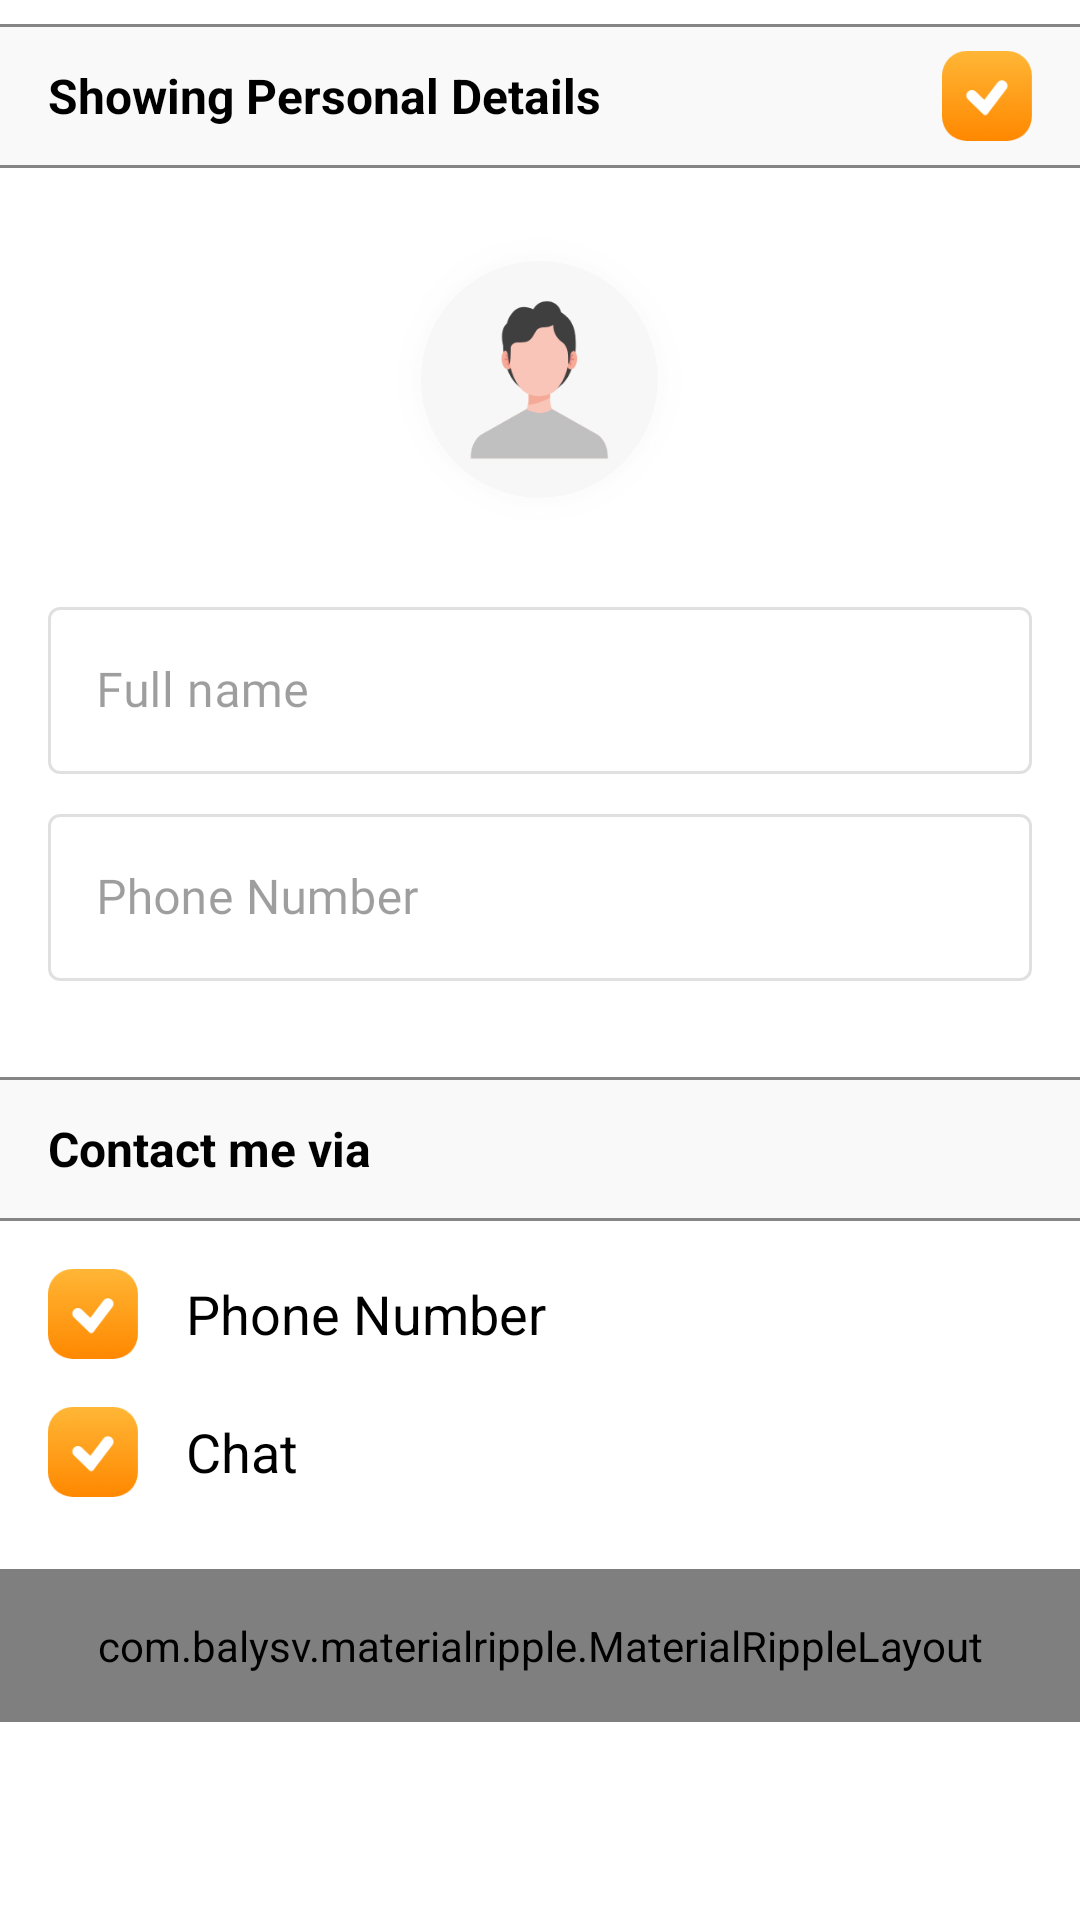

Here is an Android app screen rendered from its layout file. Give the layout XML and the strings, colors and styles it references.
<!-- AndroidManifest.xml: application theme AppTheme -->
<!-- res/layout/fragment_case_personal_data.xml -->
<?xml version="1.0" encoding="utf-8"?>
<layout xmlns:android="http://schemas.android.com/apk/res/android"
    xmlns:app="http://schemas.android.com/apk/res-auto">

    <data>

        <import type="android.view.View" />

        <variable
            name="viewmodel"
            type="com.bluethunder.tar2.ui.edit_case.viewmodel.EditCaseViewModel" />
    </data>

    <androidx.core.widget.NestedScrollView
        android:layout_width="match_parent"
        android:layout_height="wrap_content">


        <androidx.appcompat.widget.LinearLayoutCompat
            android:layout_width="match_parent"
            android:layout_height="wrap_content"
            android:orientation="vertical"
            android:paddingTop="8dp">

            <androidx.appcompat.widget.LinearLayoutCompat
                android:layout_width="match_parent"
                android:layout_height="match_parent"
                android:orientation="vertical">

                <View
                    android:layout_width="match_parent"
                    android:layout_height="1dp"
                    android:background="@color/colorGreyDark" />

                <androidx.appcompat.widget.LinearLayoutCompat
                    android:id="@+id/show_personal_data_box"
                    android:layout_width="match_parent"
                    android:layout_height="wrap_content"
                    android:background="@color/colorGreyVeryLight"
                    android:gravity="center"
                    android:orientation="horizontal"
                    android:paddingStart="16dp"
                    android:paddingTop="8dp"
                    android:paddingEnd="16dp"
                    android:paddingBottom="8dp">

                    <androidx.appcompat.widget.AppCompatTextView
                        android:layout_width="wrap_content"
                        android:layout_height="wrap_content"
                        android:text="@string/showing_personal_details"
                        android:textColor="@color/colorBlack"
                        android:textSize="@dimen/header2_text_size"
                        android:textStyle="bold" />

                    <View
                        android:layout_width="0dp"
                        android:layout_height="0dp"
                        android:layout_weight="1" />

                    <androidx.appcompat.widget.AppCompatImageView
                        android:id="@+id/personal_data_checkbox"
                        android:layout_width="30dp"
                        android:layout_height="30dp"
                        app:srcCompat="@drawable/ic_selected_check_box" />

                </androidx.appcompat.widget.LinearLayoutCompat>

                <View
                    android:layout_width="match_parent"
                    android:layout_height="1dp"
                    android:background="@color/colorGreyDark" />

            </androidx.appcompat.widget.LinearLayoutCompat>


            <androidx.appcompat.widget.LinearLayoutCompat
                android:id="@+id/personal_data_layout"
                android:layout_width="match_parent"
                android:layout_height="wrap_content"
                android:orientation="vertical"
                android:padding="16dp">

                <androidx.appcompat.widget.AppCompatImageView
                    android:id="@+id/profile_image"
                    android:layout_width="wrap_content"
                    android:layout_height="wrap_content"
                    android:layout_gravity="center"
                    app:srcCompat="@drawable/ic_small_profile_image_place_holder" />

                <com.google.android.material.textfield.TextInputLayout
                    style="@style/Widget.MaterialComponents.TextInputLayout.OutlinedBox"
                    android:layout_width="match_parent"
                    android:layout_height="wrap_content"
                    android:layout_marginTop="16sp"
                    android:enabled="false"
                    android:hint="@string/full_name"
                    android:layoutDirection="ltr"
                    app:boxStrokeColor="@color/color_transparent">

                    <com.google.android.material.textfield.TextInputEditText
                        android:id="@+id/name_input"
                        android:layout_width="match_parent"
                        android:layout_height="wrap_content"
                        android:fontFamily="@font/poppins_regular"
                        android:inputType="textEmailAddress" />

                </com.google.android.material.textfield.TextInputLayout>

                <com.google.android.material.textfield.TextInputLayout
                    android:id="@+id/phone_number_input_layout"
                    style="@style/Widget.MaterialComponents.TextInputLayout.OutlinedBox"
                    android:layout_width="match_parent"
                    android:layout_height="wrap_content"
                    android:layout_marginTop="8dp"
                    android:enabled="false"
                    android:hint="@string/phone_number"
                    android:layoutDirection="ltr"
                    app:boxStrokeColor="@color/color_transparent">

                    <com.google.android.material.textfield.TextInputEditText
                        android:id="@+id/phone_number_input"
                        android:layout_width="match_parent"
                        android:layout_height="wrap_content"
                        android:fontFamily="@font/poppins_regular"
                        android:inputType="textEmailAddress" />

                </com.google.android.material.textfield.TextInputLayout>

            </androidx.appcompat.widget.LinearLayoutCompat>


            <androidx.appcompat.widget.LinearLayoutCompat
                android:layout_width="match_parent"
                android:layout_height="match_parent"
                android:layout_marginTop="16dp"
                android:orientation="vertical">

                <View
                    android:layout_width="match_parent"
                    android:layout_height="1dp"
                    android:background="@color/colorGreyDark" />

                <androidx.appcompat.widget.LinearLayoutCompat
                    android:layout_width="match_parent"
                    android:layout_height="wrap_content"
                    android:background="@color/colorGreyVeryLight"
                    android:gravity="center"
                    android:orientation="horizontal"
                    android:paddingStart="16dp"
                    android:paddingTop="8dp"
                    android:paddingEnd="16dp"
                    android:paddingBottom="8dp">

                    <androidx.appcompat.widget.AppCompatTextView
                        android:layout_width="wrap_content"
                        android:layout_height="wrap_content"
                        android:text="@string/contact_me_via"
                        android:textColor="@color/colorBlack"
                        android:textSize="@dimen/header2_text_size"
                        android:textStyle="bold" />

                    <View
                        android:layout_width="0dp"
                        android:layout_height="0dp"
                        android:layout_weight="1" />

                    <androidx.appcompat.widget.AppCompatImageView
                        android:layout_width="30dp"
                        android:layout_height="30dp"
                        android:visibility="invisible"
                        app:srcCompat="@drawable/ic_selected_check_box" />

                </androidx.appcompat.widget.LinearLayoutCompat>

                <View
                    android:layout_width="match_parent"
                    android:layout_height="1dp"
                    android:background="@color/colorGreyDark" />

            </androidx.appcompat.widget.LinearLayoutCompat>

            <androidx.appcompat.widget.LinearLayoutCompat
                android:id="@+id/contact_me_via_phone_view"
                android:layout_width="wrap_content"
                android:layout_height="wrap_content"
                android:layout_marginTop="8dp"
                android:gravity="center"
                android:orientation="horizontal"
                android:paddingStart="16dp"
                android:paddingTop="8dp"
                android:paddingEnd="16dp"
                android:paddingBottom="8dp">

                <androidx.appcompat.widget.AppCompatImageView
                    android:id="@+id/contact_me_via_phone"
                    android:layout_width="30dp"
                    android:layout_height="30dp"
                    app:srcCompat="@drawable/ic_selected_check_box" />

                <TextView
                    android:layout_width="wrap_content"
                    android:layout_height="wrap_content"
                    android:layout_marginStart="16dp"
                    android:drawablePadding="16dp"
                    android:gravity="center"
                    android:text="@string/phone_number"
                    android:textColor="@color/colorBlack"
                    android:textSize="18sp" />

            </androidx.appcompat.widget.LinearLayoutCompat>

            <androidx.appcompat.widget.LinearLayoutCompat
                android:id="@+id/contact_me_via_chat_view"
                android:layout_width="wrap_content"
                android:layout_height="wrap_content"
                android:gravity="center"
                android:orientation="horizontal"
                android:paddingStart="16dp"
                android:paddingTop="8dp"
                android:paddingEnd="16dp"
                android:paddingBottom="8dp">

                <androidx.appcompat.widget.AppCompatImageView
                    android:id="@+id/contact_me_chat"
                    android:layout_width="30dp"
                    android:layout_height="30dp"
                    app:srcCompat="@drawable/ic_selected_check_box" />

                <TextView
                    android:layout_width="wrap_content"
                    android:layout_height="wrap_content"
                    android:layout_marginStart="16dp"
                    android:drawablePadding="16dp"
                    android:gravity="center"
                    android:text="@string/chat"
                    android:textColor="@color/colorBlack"
                    android:textSize="18sp" />

            </androidx.appcompat.widget.LinearLayoutCompat>


            <com.balysv.materialripple.MaterialRippleLayout
                style="@style/RippleStyleWhite"
                android:layout_width="match_parent"
                android:layout_height="wrap_content"
                android:layout_marginTop="16sp"
                android:padding="16dp"
                android:layout_marginBottom="24dp">

                <TextView
                    android:id="@+id/btn_next"
                    android:layout_width="match_parent"
                    android:layout_height="50dp"
                    android:background="@drawable/main_btn_bg"
                    android:fontFamily="@font/poppins_regular"
                    android:gravity="center"
                    android:text="@string/publish"
                    android:textAllCaps="false"
                    android:textAppearance="@style/TextAppearance.AppCompat.Subhead"
                    android:textColor="@android:color/white"
                    android:textSize="18sp"
                    android:textStyle="bold" />

            </com.balysv.materialripple.MaterialRippleLayout>

        </androidx.appcompat.widget.LinearLayoutCompat>

    </androidx.core.widget.NestedScrollView>


</layout>
<!-- resources referenced by this layout -->
<resources>
  <color name="colorBlack">#000000</color>
  <color name="colorGreyDark">#858585</color>
  <color name="colorGreyVeryLight">#F9F9F9</color>
  <color name="color_transparent">#00000000</color>
  <dimen name="header2_text_size">16sp</dimen>
  <!-- drawable ic_selected_check_box: png bitmap (drawable-hdpi, 1609 bytes) -->
  <!-- drawable ic_small_profile_image_place_holder: png bitmap (drawable-hdpi, 8193 bytes) -->
  <!-- drawable main_btn_bg (drawable) -->
  <?xml version="1.0" encoding="utf-8"?>
  <shape xmlns:android="http://schemas.android.com/apk/res/android">
  
      <solid android:color="@color/colorPrimaryDark" />
      <corners android:radius="8dp" />
  
  </shape>
  <string name="chat">Chat</string>
  <string name="contact_me_via">Contact me via</string>
  <string name="full_name">Full name</string>
  <string name="phone_number">Phone Number</string>
  <string name="publish">Publish</string>
  <string name="showing_personal_details">Showing Personal Details</string>
  <style name="RippleStyleWhite">
          <item name="mrl_rippleOverlay">true</item>
          <item name="mrl_rippleColor">@color/colorPrimary</item>
          <item name="mrl_rippleHover">true</item>
          <item name="mrl_rippleAlpha">0.2</item>
      </style>
  <style name="AppTheme" parent="Theme.MaterialComponents.Light.NoActionBar">
          
          <item name="colorPrimary">@color/colorPrimary</item>
          <item name="colorPrimaryDark">@color/colorPrimaryDark</item>
          <item name="colorAccent">@color/colorAccent</item>
          <item name="android:windowSoftInputMode">adjustResize</item>
          <item name="android:statusBarColor">@color/colorWhite</item>
          <item name="android:windowLightStatusBar" tools:targetApi="m">true</item>
          <item name="bottomSheetDialogTheme">@style/AppBottomSheetDialogTheme</item>
      </style>
  <color name="colorPrimaryDark">#FF8800</color>
  <color name="colorPrimary">#FFB636</color>
  <color name="colorAccent">#FF8800</color>
  <color name="colorWhite">#FFFFFF</color>
  <style name="AppBottomSheetDialogTheme" parent="Theme.Design.Light.BottomSheetDialog">
          <item name="bottomSheetStyle">@style/AppModalStyle</item>
      </style>
  <style name="AppModalStyle" parent="Widget.Design.BottomSheet.Modal">
          <item name="android:background">@drawable/rounded_dialog</item>
      </style>
</resources>
